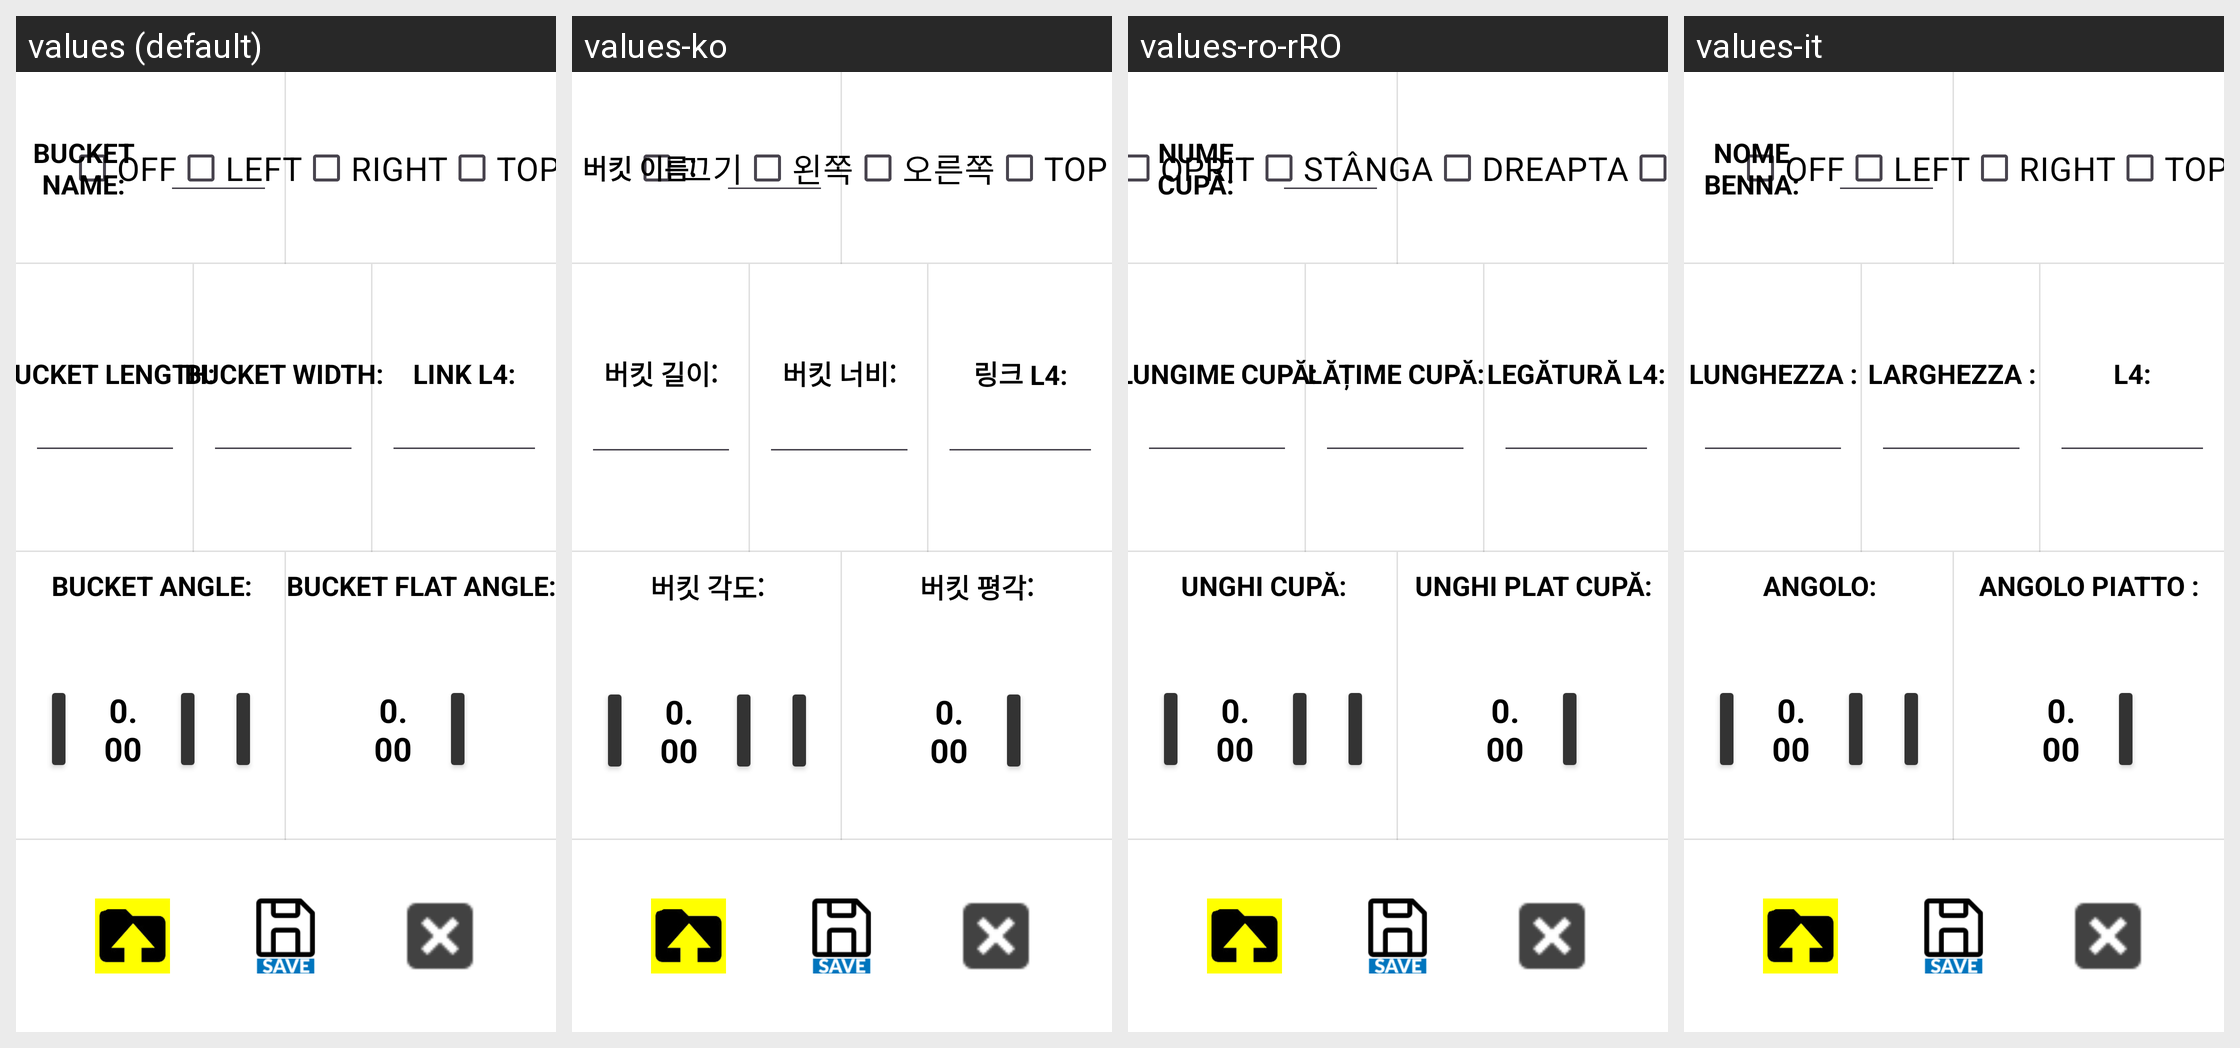

The same Android screen rendered under several of its app's locales, left to right. List the strings drawn on it with the default value and each locale's translation.
Android screen res/layout/activity_bucket_calib_7.xml rendered under 4 locales, left to right: values (default), values-ko, values-ro-rRO, values-it. Device: Nexus 5 (rendered at 1080×1920; each locale shown at half size, 540×960, under a caption strip naming it); theme Theme.Stx_dig.
Other locales in the repository, not shown: values-cs, values-da, values-de, values-el, values-en, values-es, values-fi, values-fr, values-is, values-ja, values-nl-rNL, values-no, values-pt, values-ru, values-sv, values-zh.
Strings drawn on this screen, with the default value and each locale's value (text and hints the layout hard-codes, and strings that could not be matched under every locale, appear in the picture but are not listed):

off
  values: OFF
  values-ko: 끄기
  values-ro-rRO: OPRIT
  values-it: OFF

left
  values: LEFT
  values-ko: 왼쪽
  values-ro-rRO: STÂNGA
  values-it: LEFT

right
  values: RIGHT
  values-ko: 오른쪽
  values-ro-rRO: DREAPTA
  values-it: RIGHT

bucket_name
  values: BUCKET NAME:
  values-ko: 버킷 이름:
  values-ro-rRO: NUME CUPĂ:
  values-it: NOME BENNA:

bucket_length
  values: BUCKET LENGTH:
  values-ko: 버킷 길이:
  values-ro-rRO: LUNGIME CUPĂ:
  values-it: LUNGHEZZA :

bucket_width
  values: BUCKET WIDTH:
  values-ko: 버킷 너비:
  values-ro-rRO: LĂȚIME CUPĂ:
  values-it: LARGHEZZA :

Linkage_L4
  values: LINK L4:
  values-ko: 링크 L4:
  values-ro-rRO: LEGĂTURĂ L4:
  values-it: L4:

bucket_angle
  values: BUCKET ANGLE:
  values-ko: 버킷 각도:
  values-ro-rRO: UNGHI CUPĂ:
  values-it: ANGOLO:

bucket_flat_angle
  values: BUCKET FLAT ANGLE:
  values-ko: 버킷 평각:
  values-ro-rRO: UNGHI PLAT CUPĂ:
  values-it: ANGOLO PIATTO :
